Run: headless pygame with SDL's dummy video driver; simulated clock (each Clock.tick advances the game by its frame time, no real sleeping); random seed 0; keys injected as events and as key.get_pressed() state; no mouse input.
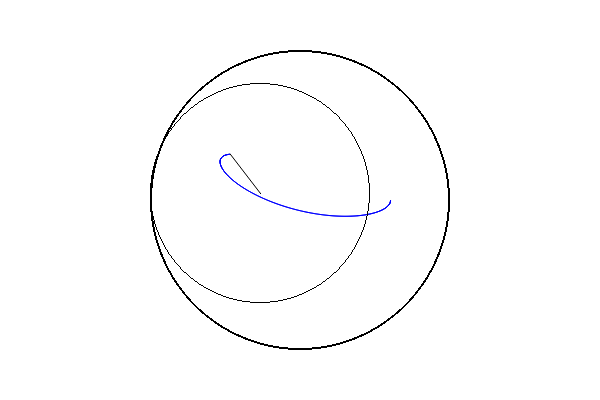
Frame 1 of 4 · flips 1–60 · no input
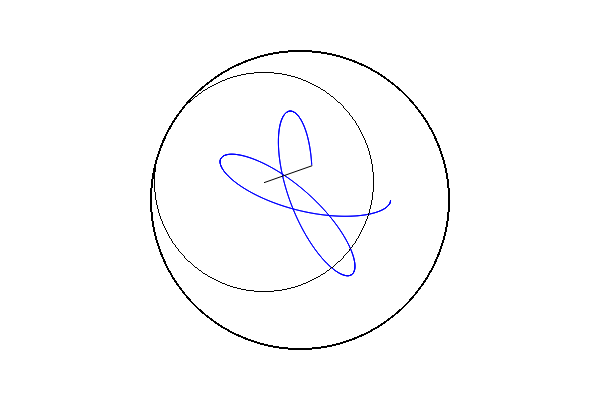
Frame 2 of 4 · flips 61–180 · tapped SPACE, RETURN · held RIGHT (→), D
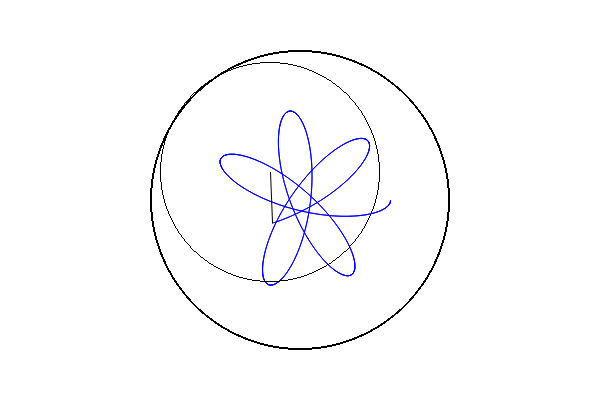
Frame 3 of 4 · flips 181–300 · held DOWN (↓), S
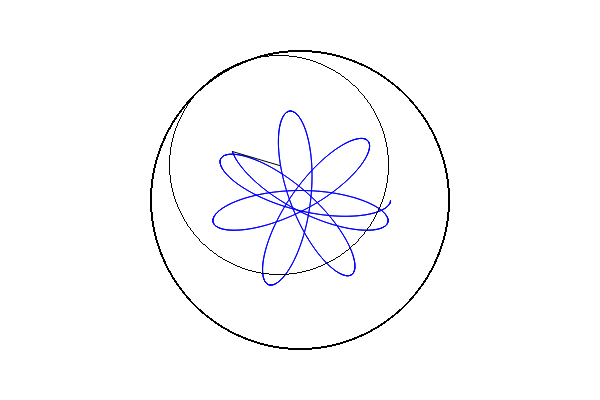
Frame 4 of 4 · flips 301–420 · held LEFT (←), A, UP (↑), W

The pygame program that drew these frames:

#!/usr/bin/env python
# -*- encoding: utf-8 -*-
"""
@File    :   pygame_test.py    
@Modify Time      @Author    @Version    @Description
------------      -------    --------    -----------
2021/5/10 15:02   SeafyLiang   1.0      pygame绘制繁花曲线
"""
"""
真实的繁花曲线使用一种称为繁花曲线规的小玩意绘制，繁花曲线规由相互契合大小两个圆组成，用笔插在小圆上的一个孔中，紧贴大圆的内壁滚动，就可以绘制出漂亮的图案。这个过程可以做一个抽象：有两个半径不相等的圆，大圆位置固定，小圆在大圆内部，小圆紧贴着大圆内壁滚动，求小圆上的某一点走过的轨迹。
进一步分析，小圆的运动可以分解为两个部分：小圆圆心绕大圆圆心公转、小圆绕自身圆心自转。


第一步：求小圆圆心坐标
小圆圆心的公转轨迹是一个半径为 RA- RB 的圆，求小圆圆心坐标，相当于是求半径为 RA- RB 的圆上θ 弧度对应的点的坐标。
圆上的点的坐标公式为：
x = r * cos(θ), y = r * sin(θ)
小圆圆心坐标为：( xa+ (Ra - Rb) * cos(θ), ya + (Ra - Rb) * sin(θ) )
第二步：求小圆自转弧度
设小圆自转弧度为α，小圆紧贴大圆运动，两者走过的路程相同，因此有：
Ra *θ = Rb *α
小圆自转弧度α = (Ra / Rb) *θ
第三步：求点C坐标
点C相对小圆圆心B的公转轨迹是一个半径为 Rc 的圆，类似第一步，有：
轨迹点C的坐标为：( xa+ Rc* cos(θ), ya+ Rc* sin(θ))
"""
import math
import random

'''
功能：
  已知圆的圆心和半径，获取某弧度对应的圆上点的坐标
入参：
  center：圆心
  radius：半径
  radian：弧度
'''


def get_point_in_circle(center, radius, radian):
    return (center[0] + radius * math.cos(radian), center[1] - radius * math.sin(radian))


'''
功能：
  内外圆A和B，内圆A沿着外圆B的内圈滚动，已知外圆圆心、半径，已知内圆半径、公转弧度，已知绕点半径，计算绕点坐标
入参：
  center_A：外圆圆心
  radius_A：外圆半径
  radius_B：内圆半径
  radius_C：绕点半径
  radian：公转弧度
'''


def get_point_in_child_circle(center_A, radius_A, radius_B, radius_C, radian):
    # 计算内圆圆心坐标
    center_B = get_point_in_circle(center_A, radius_A - radius_B, radian)
    # 计算绕点弧度（公转为逆时针，则自转为顺时针）
    radian_C = 2.0 * math.pi - ((radius_A / radius_B * radian) % (2.0 * math.pi))
    # 计算绕点坐标
    center_C = get_point_in_circle(center_B, radius_C, radian_C)
    center_B_Int = (int(center_B[0]), int(center_B[1]))
    return center_B_Int, center_C


''' 计算两点距离（平方和） '''


def get_instance(p1, p2):
    return (p1[0] - p2[0]) * (p1[0] - p2[0]) + (p1[1] - p2[1]) * (p1[1] - p2[1])


'''
功能：
  获取绕点路径的所有点的坐标
入参：
  center：外圆圆心
  radius_A：外圆半径
  radius_B：内圆半径
  radius_C：绕点半径
  shift_radian：每次偏移的弧度，默认0.01，值越小，精度越高，计算量越大
'''


def get_points(center_A, radius_A, radius_B, radius_C, shift_radian=0.01):
    # 转为实数
    radius_A *= 1.0
    radius_B *= 1.0
    radius_C *= 1.0

    P2 = 2 * math.pi  # 一圈的弧度为 2PI
    R_PER_ROUND = int(P2 / shift_radian) + 1  # 一圈需要走多少步（弧度偏移多少次）

    # 第一圈的起点坐标
    start_center, start_point = get_point_in_child_circle(center_A, radius_A, radius_B, radius_C, 0)
    points = [start_point]
    centers = [start_center]
    # 第一圈的路径坐标
    for r in range(1, R_PER_ROUND):
        center, point = get_point_in_child_circle(center_A, radius_A, radius_B, radius_C, shift_radian * r)
        points.append(point)
        centers.append(center)

    # 以圈为单位，每圈的起始弧度为 2PI*round，某圈的起点坐标与第一圈的起点坐标距离在一定范围内，认为路径结束
    for round in range(1, 100):
        s_radian = round * P2
        s_center, s_point = get_point_in_child_circle(center_A, radius_A, radius_B, radius_C, s_radian)
        if get_instance(s_point, start_point) < 0.1:
            break
        points.append(s_point)
        centers.append(s_center)
        for r in range(1, R_PER_ROUND):
            center, point = get_point_in_child_circle(center_A, radius_A, radius_B, radius_C,
                                                      s_radian + shift_radian * r)
            points.append(point)
            centers.append(center)
    print(len(points) / R_PER_ROUND)
    return centers, points


import pygame
from pygame.locals import *

pygame.init()
screen = pygame.display.set_mode((600, 400))
clock = pygame.time.Clock()

color_black = (0, 0, 0)
color_white = (255, 255, 255)
color_red = (255, 0, 0)
color_yello = (255, 255, 0)

center = (300, 200)
radius_A = 150
radius_B = 110
radius_C = 50

test_centers, test_points = get_points(center, radius_A, radius_B, radius_C)
test_idx = 2
draw_point_num_per_tti = 5

while True:
    for event in pygame.event.get():
        if event.type == pygame.QUIT:
            pygame.quit()
            exit(0)

    screen.fill(color_white)

    pygame.draw.circle(screen, color_black, center, int(radius_A), 2)

    if test_idx <= len(test_points):
        pygame.draw.aalines(screen, (0, 0, 255), False, test_points[:test_idx], 1)
        if test_idx < len(test_centers):
            pygame.draw.circle(screen, color_black, test_centers[test_idx], int(radius_B), 1)
            pygame.draw.aaline(screen, color_black, test_centers[test_idx], test_points[test_idx], 1)
        test_idx = min(test_idx + draw_point_num_per_tti, len(test_points))

    clock.tick(50)
    pygame.display.flip()
